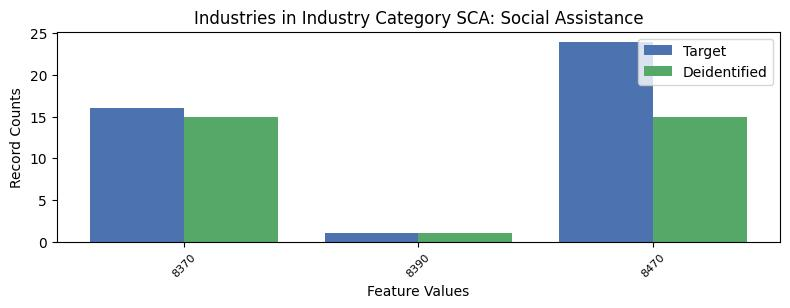

Source data for this figure (header and first rows):
, INDP, count_target, count_deidentified
1, 8370, 16, 15
2, 8390, 1, 1
0, 8470, 24, 15
